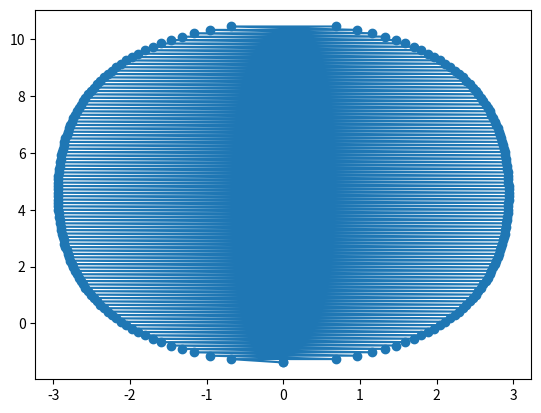

The script that saved this image:

# Initial Conditions

import math
import numpy as np

import matplotlib.pyplot as plt

rho_0 = 1
lum_0 = 1
H = 1
gamma = 5/3

t_0 = 0.05
r_0 = 0.76*(math.pow(t_0, 0.6))
eth_0 = (5/11)*t_0
p_0 = 0.16/(math.pow(t_0, 0.8))
vol_0 = 4/3*(3.14*r_0**3)
y_0 = math.pow(((math.pow(gamma, 2) - 1)/2)*(eth_0/(rho_0*vol_0)), 0.5)*t_0

print("Initia", eth_0, p_0, vol_0, y_0)


p = p_0
eth = eth_0
vol = vol_0
del_y = 0.0001
del_t =  del_y/math.pow(((gamma**2 - 1)/2)*(eth/(rho_0*vol)), 0.5)
print("Time step", del_t)
time = del_t
plot_time = []
plot_y = []
plot_z1 = []
plot_z2 = []
plot_energy = []
plot_pressure = []
for y in np.arange(y_0, 1.99, del_y):
    z_2 = -2*H*np.log(1 + y/(2*H))
    z_1 = -2*H*np.log(1 - y/(2*H))
    plot_z1.append(z_1)
    plot_z2.append(-z_2)
    del_z = (z_1 - z_2)/100

    # print("height", z_2, z_1, del_z)

    vol_i = 0
    radius = []
    height = []
    for z in np.arange(z_2, z_1, del_z):
        if 1/2*math.pow(math.e, z/2)*(1 - y**2/4 + math.pow(math.e, -z)) <= 1:
          r = 2*H*np.arccos(1/2*math.pow(math.e, z/2)*(1 - y**2/4 + math.pow(math.e, -z)))
          height.append(z)
          height.append(z)
          radius.append(-r)
          radius.append(r)
          vol_i = vol_i + 3.14*(r**2)*(del_z)
        else:
           r = 2*H*np.arccos(1)
           height.append(z)
           height.append(z)
           radius.append(-r)
           radius.append(r)
           vol_i = vol_i + 3.14*(r**2)*(del_z)
       
    del_t =  del_y/math.pow(((gamma**2 - 1)/2)*(eth/(rho_0*vol_i)), 0.5)
    eth = eth + lum_0*del_t - p*(vol_i-vol)
    p = (gamma-1)*(eth/vol_i)
    vol = vol_i
    
    time += del_t
    print("time step", time)
    plot_energy.append(eth)
    plot_pressure.append(p)
    plot_y.append(y)
    plot_time.append(time)
    

print("Time", time)
print(len(plot_pressure), len(plot_time))
# plt.plot(plot_time[1000:], plot_energy[1000:], label="Euler Approximation", marker='o')
# plt.plot(radius, height, label="Euler Approximation", marker='o')
plt.plot(radius, height, label="Euler Approximation", marker='o')
plt.show()




